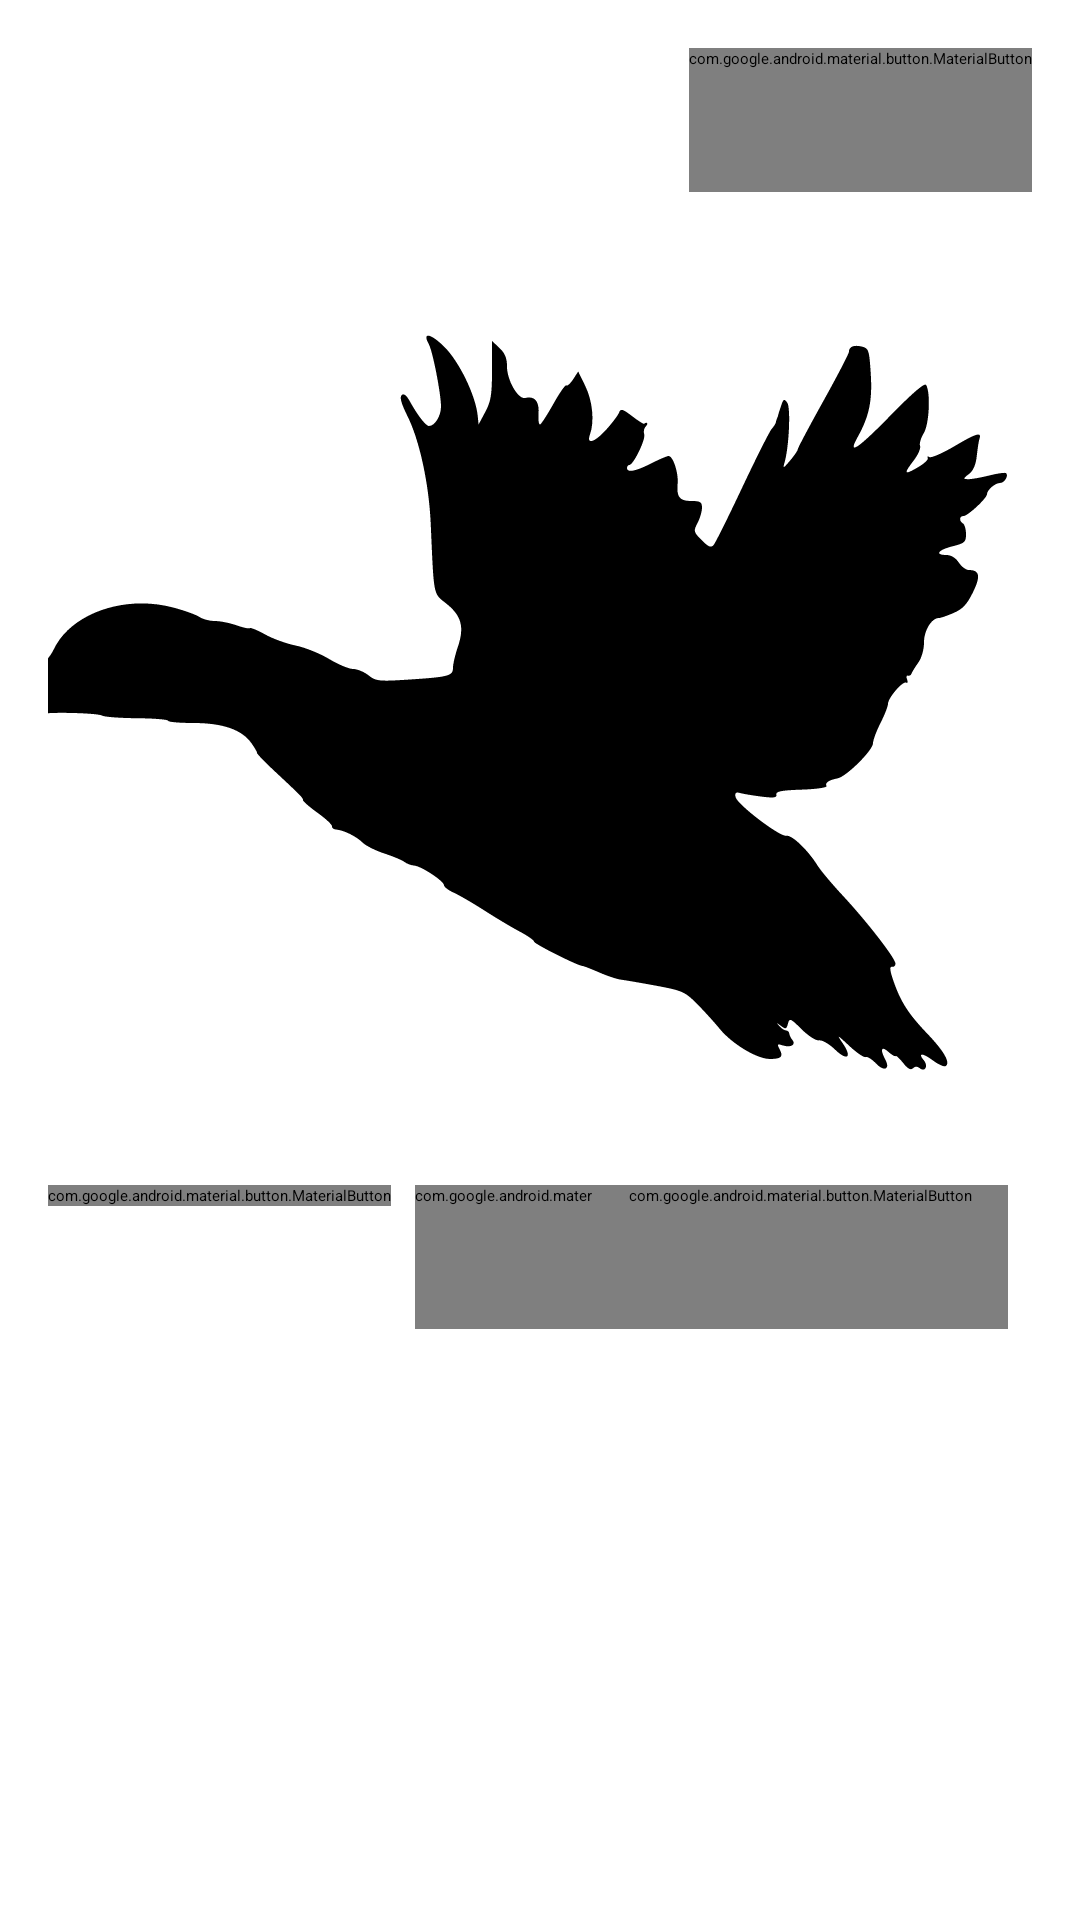

Android layout source for this screen:
<!-- AndroidManifest.xml: application theme Theme.NMedia -->
<!-- res/layout/card_post.xml -->
<?xml version="1.0" encoding="utf-8"?>
<androidx.constraintlayout.widget.ConstraintLayout xmlns:android="http://schemas.android.com/apk/res/android"
    xmlns:app="http://schemas.android.com/apk/res-auto"
    xmlns:tools="http://schemas.android.com/tools"
    android:layout_width="match_parent"
    android:layout_height="wrap_content"
    android:padding="@dimen/padding_common"
    >


    
    
    
    
    
    
    
    

    <ImageView
        android:id="@+id/avatar"
        android:layout_width="@dimen/avatar_size"
        android:layout_height="@dimen/avatar_size"
        android:contentDescription="@string/description_post_author_avatar"
        android:src="@drawable/ic_launcher_foreground"
        app:layout_constraintBottom_toBottomOf="@id/barrierTop"
        app:layout_constraintStart_toStartOf="parent"
        app:layout_constraintTop_toTopOf="parent"
        tools:srcCompat="@sample/posts_avatars" />

    <TextView
        android:id="@+id/author"
        android:layout_width="0dp"
        android:layout_height="wrap_content"
        android:layout_marginHorizontal="@dimen/padding_common"
        android:ellipsize="end"
        android:singleLine="true"
        app:layout_constraintBottom_toTopOf="@id/published"
        app:layout_constraintEnd_toStartOf="@+id/menu"
        app:layout_constraintStart_toEndOf="@id/avatar"
        app:layout_constraintTop_toTopOf="@id/avatar"

        app:layout_constraintVertical_chainStyle="packed"
        tools:text="@sample/posts.json/data/author" />

    <TextView
        android:id="@+id/published"
        android:layout_width="wrap_content"
        android:layout_height="wrap_content"
        android:layout_marginStart="@dimen/padding_common"
        app:layout_constraintBottom_toBottomOf="@id/avatar"
        app:layout_constraintStart_toEndOf="@id/avatar"
        app:layout_constraintTop_toBottomOf="@id/author"
        tools:text="@sample/posts.json/data/published" />

    <com.google.android.material.button.MaterialButton
        android:id="@+id/menu"
        style="@style/Widget.AppTheme.IconOnlyEditButton"
        android:layout_width="wrap_content"
        android:layout_height="wrap_content"
        android:contentDescription="@string/description_post_menu"
        android:src="@drawable/ic_baseline_more_vert_24"
        app:layout_constraintEnd_toEndOf="parent"
        app:layout_constraintTop_toTopOf="parent" />

    <androidx.constraintlayout.widget.Barrier
        android:id="@+id/barrierTop"
        android:layout_width="wrap_content"
        android:layout_height="wrap_content"
        app:barrierDirection="bottom"
        app:constraint_referenced_ids="avatar,published,menu" />

    <TextView
        android:id="@+id/content"
        android:layout_width="match_parent"
        android:layout_height="wrap_content"
        android:layout_marginTop="@dimen/padding_common"
        android:autoLink="web"
        app:layout_constraintTop_toBottomOf="@id/barrierTop"
        tools:text="@sample/posts.json/data/content" />

    <androidx.constraintlayout.widget.Barrier
        android:id="@+id/barrierBottom"
        android:layout_width="wrap_content"
        android:layout_height="wrap_content"
        app:barrierDirection="bottom"
        app:constraint_referenced_ids="content, attachmentPicture" />

    <com.google.android.material.button.MaterialButton
        android:id="@+id/likeSign"
        style="@style/Widget.AppTheme.LikeCheckBox"
        android:layout_width="wrap_content"
        android:layout_height="wrap_content"
        android:button="@drawable/ic_baseline_like_selector"
        android:checkable="true"
        android:contentDescription="@string/description_post_likes"
        android:src="@drawable/ic_baseline_like_selector"
        app:layout_constraintEnd_toStartOf="@id/shareSign"
        app:layout_constraintStart_toStartOf="parent"
        app:layout_constraintTop_toBottomOf="@id/barrierBottom"
        app:layout_editor_absoluteX="16dp" />

    
    
    
    
    
    
    
    
    
    

    <com.google.android.material.button.MaterialButton
        android:id="@+id/shareSign"
        style="@style/Widget.AppTheme.StandardButton"
        android:layout_width="wrap_content"
        android:layout_height="wrap_content"
        android:layout_marginStart="@dimen/gap_common"
        android:contentDescription="@string/description_post_share"
        app:layout_constraintStart_toEndOf="@+id/likeSign"
        app:layout_constraintTop_toBottomOf="@id/barrierBottom"
        app:icon="@drawable/ic_baseline_share_24" />

    
    
    
    
    
    
    
    
    
    

    <com.google.android.material.button.MaterialButton
        android:id="@+id/viewsSign"
        style="@style/Widget.AppTheme.IconOnlyButton"
        android:layout_width="wrap_content"
        android:layout_height="wrap_content"
        android:layout_marginEnd="@dimen/gap_common"
        android:checkable="false"
        android:clickable="false"
        android:contentDescription="@string/description_post_views"
        app:layout_constraintEnd_toEndOf="@id/content"
        app:layout_constraintTop_toBottomOf="@id/barrierBottom"
        app:icon="@drawable/ic_baseline_views_24" />

    
    
    
    
    
    
    
    
    
    










    <ImageButton
        android:id="@+id/attachmentPicture"
        android:layout_width="0dp"
        android:layout_height="wrap_content"
        android:layout_marginBottom="16dp"
        android:contentDescription="@string/attached_content"
        android:src="@drawable/ic_baseline_video_preview"
        android:scaleType="centerCrop"
        app:layout_constraintEnd_toEndOf="parent"
        app:layout_constraintStart_toStartOf="parent"
        app:layout_constraintTop_toBottomOf="@id/content" />

    <com.google.android.material.button.MaterialButton
        android:id="@+id/videoButton"
        style="@style/Widget.AppTheme.VideoButton"
        android:layout_width="wrap_content"
        android:layout_height="wrap_content"
        android:layout_marginBottom="16dp"
        android:contentDescription="@string/video_play_button"
        android:visibility="gone"
        app:icon="@drawable/ic_baseline_video_play_button"
        app:iconGravity="textStart"
        app:layout_constraintBottom_toBottomOf="@id/attachmentPicture"
        app:layout_constraintEnd_toEndOf="@id/attachmentPicture"
        app:layout_constraintStart_toStartOf="@id/attachmentPicture"
        app:layout_constraintTop_toTopOf="@id/attachmentPicture" />

</androidx.constraintlayout.widget.ConstraintLayout>
<!-- resources referenced by this layout -->
<resources>
  <dimen name="avatar_size">48dp</dimen>
  <dimen name="gap_common">8dp</dimen>
  <dimen name="padding_common">16dp</dimen>
  <!-- drawable ic_baseline_like_selector (drawable) -->
  <?xml version="1.0" encoding="utf-8"?>
  <selector xmlns:android="http://schemas.android.com/apk/res/android">
      <item android:drawable="@drawable/ic_baseline_liked_24" android:state_checked="true"/>
      <item android:drawable="@drawable/ic_baseline_likes_24" android:state_checked="false"/>
  </selector>
  <!-- drawable ic_baseline_video_play_button (drawable) -->
  <vector android:height="64dp" android:tint="#888787"
      android:viewportHeight="24"
      android:viewportWidth="24"
      android:width="64dp"
      xmlns:android="http://schemas.android.com/apk/res/android">
      <path
          android:fillColor="@android:color/white"
          android:pathData="M12,2C6.48,2 2,6.48 2,12s4.48,10 10,10s10,
          -4.48 10,-10S17.52,2 12,2zM9.5,16.5v-9l7,4.5L9.5,16.5z"/>
  </vector>
  <!-- drawable ic_baseline_video_preview: vector/xml drawable (drawable, 6801 chars, omitted) -->
  <string name="attached_content">Attached content</string>
  <string name="description_post_author_avatar">Post author avatar</string>
  <string name="description_post_likes">Likes</string>
  <string name="description_post_menu">Post menu</string>
  <string name="description_post_share">Share</string>
  <string name="description_post_views">Views</string>
  <string name="nmedia">NMedia!</string>
  <string name="video_play_button">Play</string>
  <style name="Widget.AppTheme.IconOnlyButton" parent="Widget.MaterialComponents.Button.TextButton.Icon">
          <item name="iconTint">?attr/colorControlNormal</item>
          <item name="icon">@drawable/ic_baseline_views_24</item>
          <item name="android:textColor">?attr/colorControlNormal</item>
          <item name="iconPadding">0dp</item>
          <item name="android:insetTop">0dp</item>
          <item name="android:insetBottom">0dp</item>
          <item name="android:paddingLeft">12dp</item>
          <item name="android:paddingRight">12dp</item>
          <item name="android:minWidth">48dp</item>
          <item name="android:minHeight">48dp</item>
      </style>
  <style name="Widget.AppTheme.IconOnlyEditButton" parent="Widget.MaterialComponents.Button.TextButton.Icon">
          <item name="iconTint">?attr/colorControlNormal</item>
          <item name="icon">@drawable/ic_baseline_more_vert_24</item>
          <item name="iconPadding">0dp</item>
          <item name="android:insetTop">0dp</item>
          <item name="android:insetBottom">0dp</item>
          <item name="android:paddingLeft">0dp</item>
          <item name="android:paddingRight">0dp</item>
          <item name="android:minWidth">48dp</item>
          <item name="android:minHeight">48dp</item>
      </style>
  <style name="Widget.AppTheme.LikeCheckBox" parent="Widget.MaterialComponents.Button.TextButton.Icon">
          <item name="iconTint">@color/like_button_tint</item>
          <item name="icon">@drawable/ic_baseline_like_selector</item>
          <item name="android:minWidth">0dp</item>
          <item name="android:textColor">?attr/colorControlNormal</item>
      </style>
  <style name="Widget.AppTheme.StandardButton" parent="Widget.MaterialComponents.Button.TextButton.Icon">
          <item name="iconTint">?attr/colorControlNormal</item>
          <item name="icon">@drawable/ic_baseline_share_24</item>
          <item name="android:textColor">?attr/colorControlNormal</item>
          <item name="android:minWidth">48dp</item>
          <item name="android:minHeight">48dp</item>
      </style>
  <style name="Widget.AppTheme.VideoButton" parent="Widget.MaterialComponents.Button.TextButton.Icon">
          <item name="iconTint">?attr/colorError</item>
          <item name="android:minWidth">48dp</item>
          <item name="android:minHeight">48dp</item>
      </style>
</resources>
